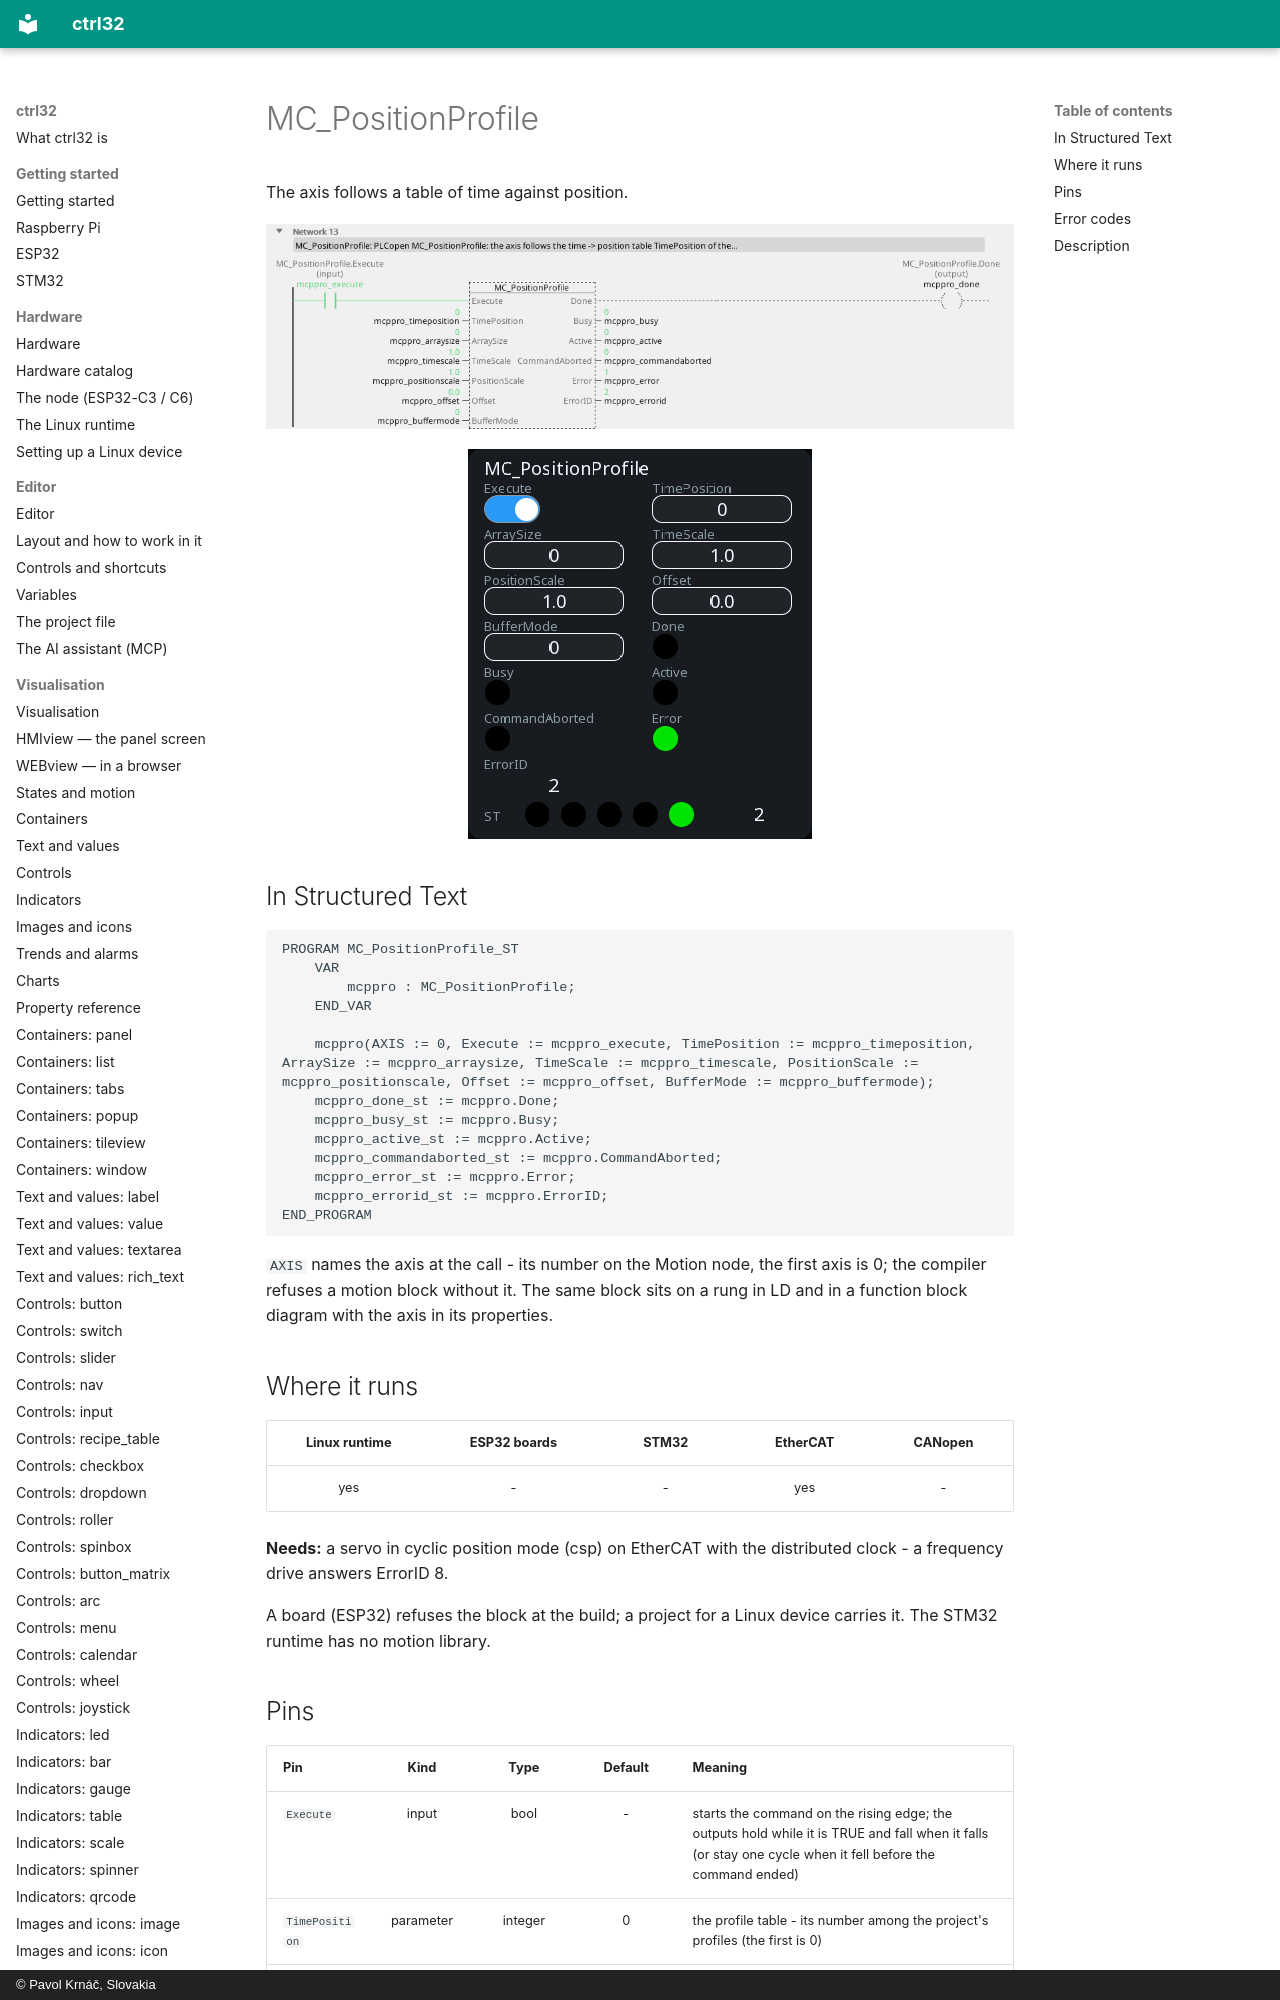

repository: ctrl32/docs · page: mc-positionprofile/index.html · generator: mkdocs · copyright: © Pavol Krnáč, Slovakia

---
image: img/blk-mcppro-ld.webp
image_alt: "MC_PositionProfile on a rung of a ladder program"
---

# MC_PositionProfile

The axis follows a table of time against position.

![MC_PositionProfile on a rung](img/blk-mcppro-ld.webp){: .sb-center}

![MC_PositionProfile on a WEBview screen](img/blk-mcppro-web.webp){: .sb-center}
